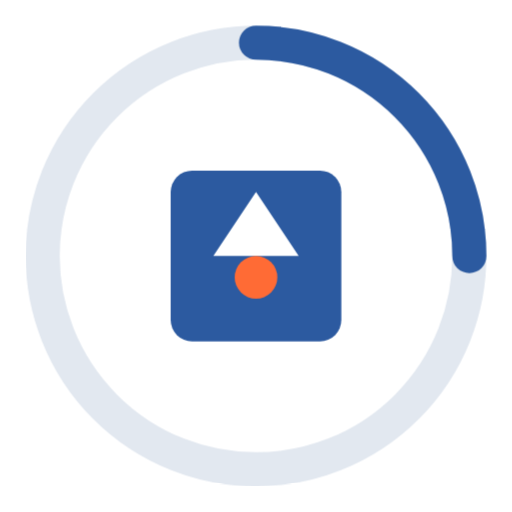
t = 0.00 s
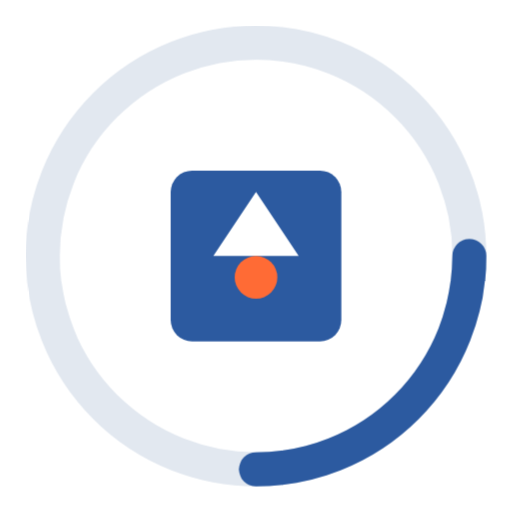
t = 0.50 s
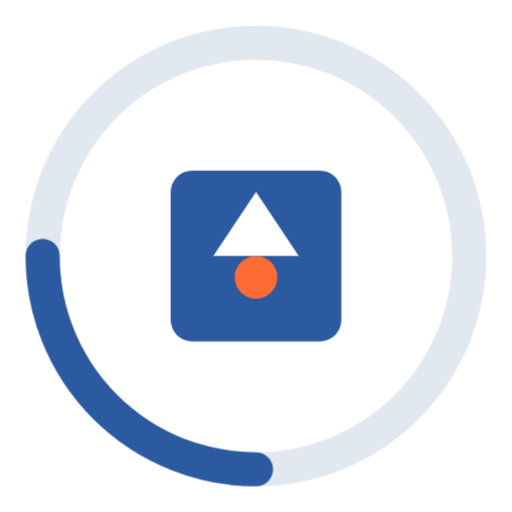
t = 1.00 s
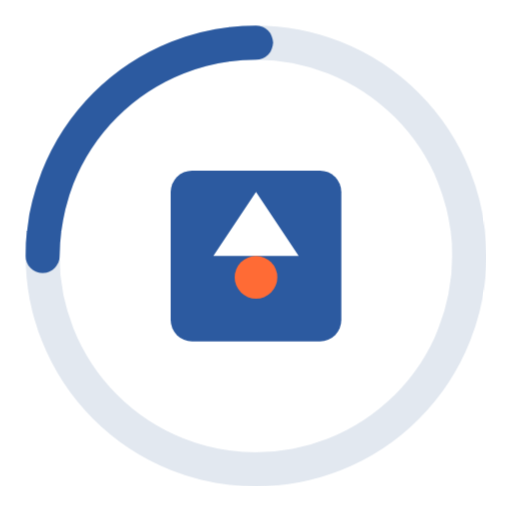
t = 1.50 s

The animated SVG that drew these frames (rendered in a browser with its animation timeline set to each time). Animation: 1 CSS @keyframes rule; one cycle of 2.00 s, repeats indefinitely.

<!-- Alpha Connect Loading SVG -->
<svg xmlns="http://www.w3.org/2000/svg" width="120" height="120" viewBox="0 0 120 120">
  <style>
    .primary-color { fill: #2C5AA0; }
    .secondary-color { fill: #FF6B35; }
    @keyframes rotate {
      from { transform: rotate(0deg); }
      to { transform: rotate(360deg); }
    }
    .loading-circle { animation: rotate 2s linear infinite; transform-origin: center; }
  </style>
  <g class="loading-circle">
    <circle cx="60" cy="60" r="50" fill="none" stroke="#E2E8F0" stroke-width="8"/>
    <path d="M60 10 A50 50 0 0 1 110 60" fill="none" stroke="#2C5AA0" stroke-width="8" stroke-linecap="round"/>
  </g>
  <rect x="40" y="40" width="40" height="40" rx="5" class="primary-color"/>
  <path d="M50 60 L60 45 L70 60 Z" fill="white"/>
  <circle cx="60" cy="65" r="5" class="secondary-color"/>
</svg>
